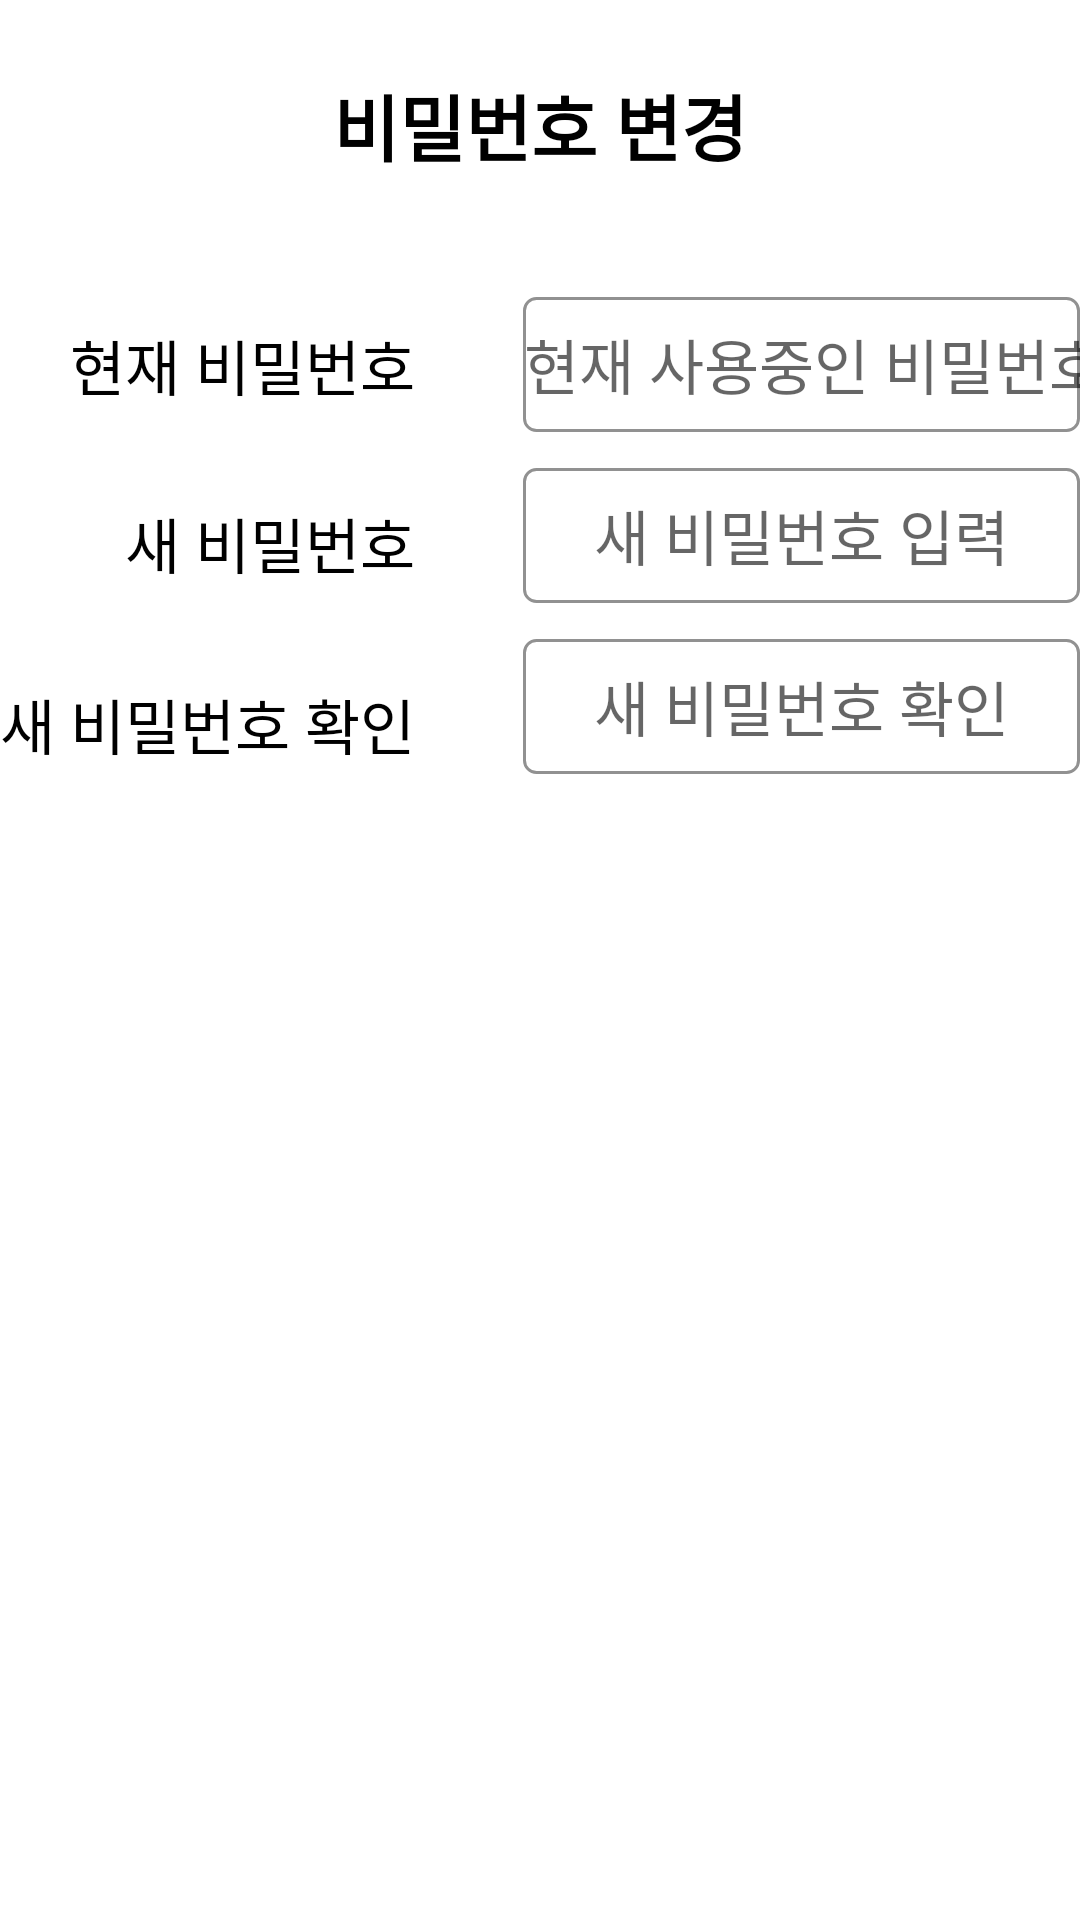

Produce the Android XML layout that renders to this screen, including the resource entries it uses.
<!-- AndroidManifest.xml: application theme Theme.Kiosk -->
<!-- res/layout/dialog_set_pw.xml -->
<?xml version="1.0" encoding="utf-8"?>
<LinearLayout xmlns:android="http://schemas.android.com/apk/res/android"
    android:layout_width="match_parent"
    android:layout_height="match_parent"
    android:orientation="vertical">

    <TextView
        android:id="@+id/title"
        android:layout_width="wrap_content"
        android:layout_height="45dp"
        android:text="비밀번호 변경"
        android:textSize="24sp"
        android:textColor="@color/black"
        android:textStyle="bold"
        android:layout_gravity="center"
        android:layout_marginTop="24dp"/>

    <LinearLayout
        android:layout_width="wrap_content"
        android:layout_height="wrap_content"
        android:orientation="horizontal"
        android:layout_gravity="center">


        <LinearLayout
            android:id="@+id/layout_first"
            android:layout_width="wrap_content"
            android:layout_height="wrap_content"
            android:layout_below="@+id/title"
            android:layout_centerHorizontal="true"
            android:layout_marginTop="30dp"
            android:orientation="vertical"
            android:layout_marginRight="20dp">

            <TextView
                android:layout_width="wrap_content"
                android:layout_height="wrap_content"
                android:layout_marginRight="16dp"
                android:text="현재 비밀번호"
                android:textColor="@color/black"
                android:textSize="20sp"
                android:layout_gravity="right"
                android:layout_marginTop="8dp"/>

            <TextView
                android:layout_width="wrap_content"
                android:layout_height="wrap_content"
                android:layout_marginRight="16dp"
                android:text="새 비밀번호"
                android:textColor="@color/black"
                android:textSize="20sp"
                android:layout_gravity="right"
                android:layout_marginTop="30dp"/>

            <TextView
                android:layout_width="wrap_content"
                android:layout_height="wrap_content"
                android:layout_marginRight="16dp"
                android:text="새 비밀번호 확인"
                android:textColor="@color/black"
                android:textSize="20sp"
                android:layout_gravity="right"
                android:layout_marginTop="31dp"/>


        </LinearLayout>

        <LinearLayout
            android:id="@+id/layout_second"
            android:layout_width="wrap_content"
            android:layout_height="wrap_content"
            android:layout_below="@+id/layout_first"
            android:layout_marginTop="30dp"
            android:orientation="vertical"
            android:layout_centerHorizontal="true"
            android:layout_alignParentRight="true">



            <EditText
                android:id="@+id/current_pw"
                android:layout_width="wrap_content"
                android:layout_height="45dp"
                android:layout_marginBottom="12dp"
                android:background="@drawable/bg_box_number"
                android:ems="16"
                android:gravity="center"
                android:hint="현재 사용중인 비밀번호 입력"
                android:inputType="numberPassword"
                android:textSize="20sp"/>

            <EditText
                android:id="@+id/new_pw"
                android:layout_width="wrap_content"
                android:layout_height="45dp"
                android:layout_marginBottom="12dp"
                android:background="@drawable/bg_box_number"
                android:ems="16"
                android:gravity="center"
                android:hint="새 비밀번호 입력"
               android:inputType="numberPassword"
                android:textSize="20sp"/>

            <EditText
                android:id="@+id/new_pw_confirm"
                android:layout_width="wrap_content"
                android:layout_height="45dp"
                android:layout_marginBottom="12dp"
                android:background="@drawable/bg_box_number"
                android:ems="16"
                android:gravity="center"
                android:hint="새 비밀번호 확인"
                android:inputType="numberPassword"
                android:textSize="20sp"/>
        </LinearLayout>


    </LinearLayout>






</LinearLayout>
<!-- resources referenced by this layout -->
<resources>
  <color name="black">#FF000000</color>
  <!-- drawable bg_box_number (drawable) -->
  <?xml version="1.0" encoding="utf-8"?>
  <shape xmlns:android="http://schemas.android.com/apk/res/android"
      android:shape="rectangle">
  
      <stroke android:width="1dp" android:color="#919191"/>
      <solid android:color="@color/white"/>
      <corners android:radius="4dp"/>
  
  </shape>
  <style name="Theme.Kiosk" parent="Theme.MaterialComponents.DayNight.NoActionBar">
          
          <item name="colorPrimary">@color/purple_500</item>
          <item name="colorPrimaryVariant">@color/black</item>
          <item name="colorOnPrimary">@color/white</item>
          
          <item name="colorSecondary">@color/teal_200</item>
          <item name="colorSecondaryVariant">@color/teal_700</item>
          <item name="colorOnSecondary">@color/black</item>
          
          <item name="android:statusBarColor" tools:targetApi="l">?attr/colorPrimaryVariant</item>
          
      </style>
  <color name="white">#FFFFFFFF</color>
  <color name="purple_500">#FF6200EE</color>
  <color name="teal_200">#FF03DAC5</color>
  <color name="teal_700">#FF018786</color>
</resources>
